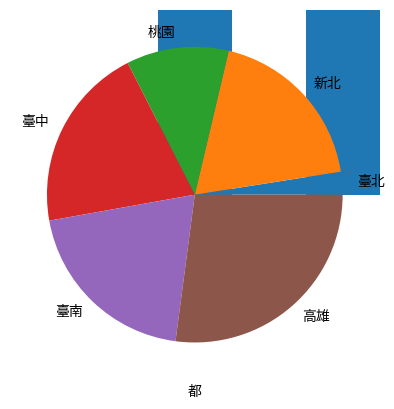

Here is the Python script that generated this plot:
# -*- coding: utf-8 -*-
"""
05_panda_02a_20170125.py
DataFrame 中場練習
Created on Wed Jan 25 10:28:30 2017
@author: zzjack
"""
import pandas as pd
from pandas import DataFrame,Series
import numpy as np
import matplotlib.pyplot as plt

#----------------------------------------
#練習1:六都人口與土地面積 
#      字典 dict_city 建構成 DataFrame df_city
dict_city={'都':['臺北','新北','桃園','臺中','臺南','高雄'],
           '人口':[2695704,3979208,2147763,2767239,1886033,2779371],
           '土地':[271,2052,1220,2214,2191,2952]}

#練習2:增加市長column及值
mayor=['柯文哲','朱立倫','鄭文燦','林佳龍','賴清德','陳菊']

#練習3: reindex  df dict_city with column '都' (Dataframe.set_index())
#       df2_city

#練習4:擷取 df2_city column'人口' 成 s_population Series
#      擷取 df2_city column'土地' 成 s_area Series

#練習5: 畫圖展示六都人口與土地
 





















        
#-------------------------------------------------------------------
#練習1 解答
df_city=DataFrame(dict_city,columns=['都','人口','土地'],
                  index=['Tpi','Ntc','Tao','Tcg','Tna','Kao']) 
df_city 

#練習2 解答
df_city['市長']=mayor  
df_city 

#練習3 解答     
df2_city=df_city.set_index('都')
df2_city

#練習4 解答
s_population=df2_city['人口']
s_area=df2_city['土地']
s_population
s_area

#練習5 解答
#%pylab
s_population.plot(kind='bar')
s_area.plot(kind='pie')



